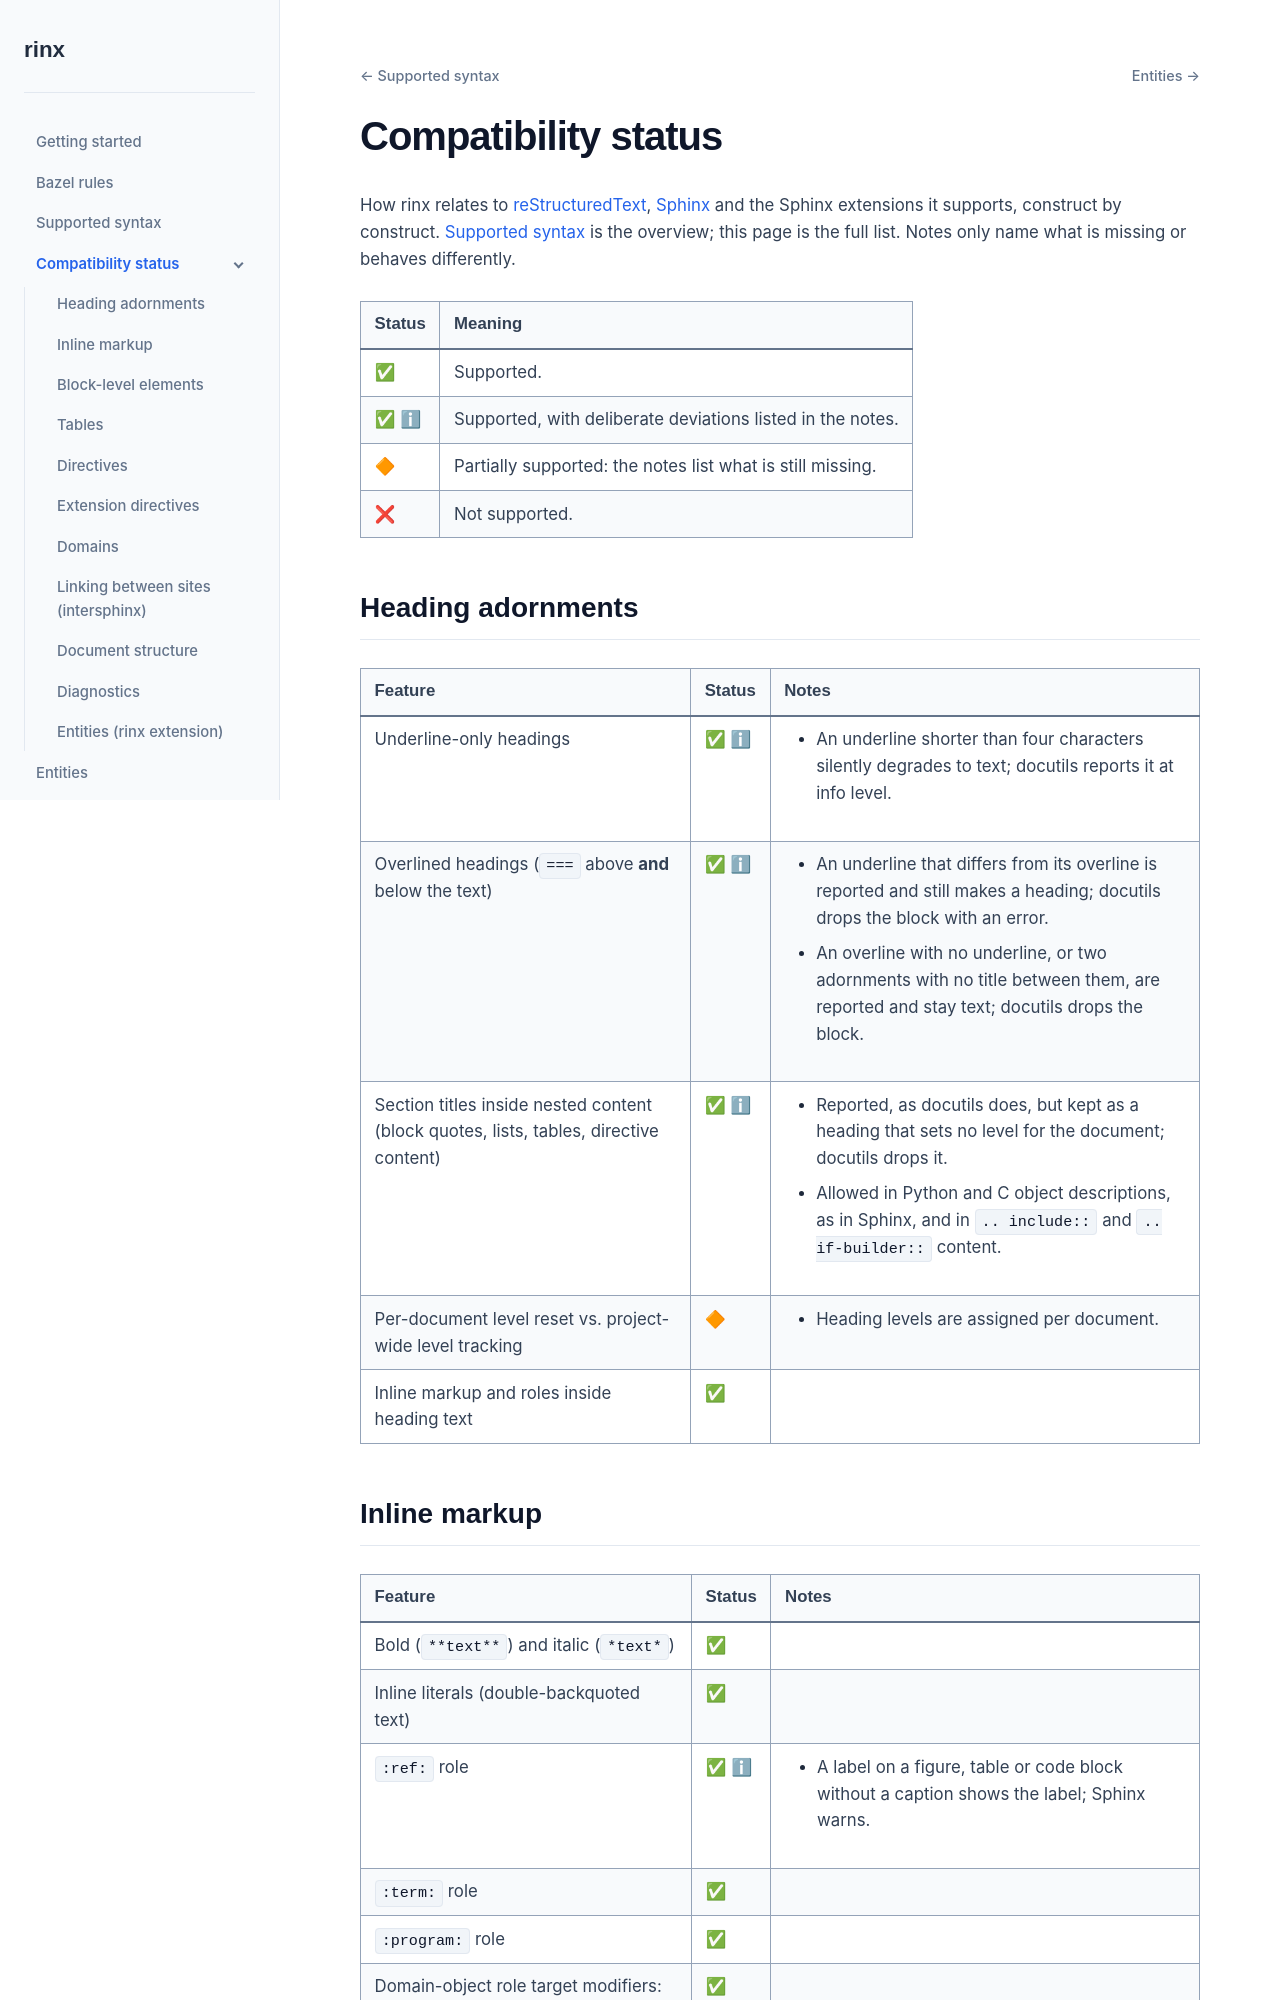

repository: nachstedt/rinx · page: main/docs/compatibility.html · generator: sphinx

.. _compatibility:

Compatibility status
====================

How rinx relates to `reStructuredText
<https://docutils.sourceforge.io/rst.html>`__, `Sphinx
<https://www.sphinx-doc.org/>`__ and the Sphinx extensions it supports,
construct by construct. :ref:`syntax` is the overview; this page is the full
list. Notes only name what is missing or behaves differently.

.. list-table::
   :header-rows: 1

   * - Status
     - Meaning
   * - ✅
     - Supported.
   * - ✅ ℹ
     - Supported, with deliberate deviations listed in the notes.
   * - 🔶
     - Partially supported: the notes list what is still missing.
   * - ❌
     - Not supported.

Heading adornments
------------------

.. list-table::
   :header-rows: 1
   :widths: 40 8 52

   * - Feature
     - Status
     - Notes
   * - Underline-only headings
     - ✅ ℹ
     - - An underline shorter than four characters silently degrades to
         text; docutils reports it at info level.
   * - Overlined headings (``===`` above **and** below the text)
     - ✅ ℹ
     - - An underline that differs from its overline is reported and still
         makes a heading; docutils drops the block with an error.
       - An overline with no underline, or two adornments with no title
         between them, are reported and stay text; docutils drops the block.
   * - Section titles inside nested content (block quotes, lists, tables,
       directive content)
     - ✅ ℹ
     - - Reported, as docutils does, but kept as a heading that sets no level
         for the document; docutils drops it.
       - Allowed in Python and C object descriptions, as in Sphinx, and in
         ``.. include::`` and ``.. if-builder::`` content.
   * - Per-document level reset vs. project-wide level tracking
     - 🔶
     - - Heading levels are assigned per document.
   * - Inline markup and roles inside heading text
     - ✅
     -

.. _compatibility-inline-markup:
